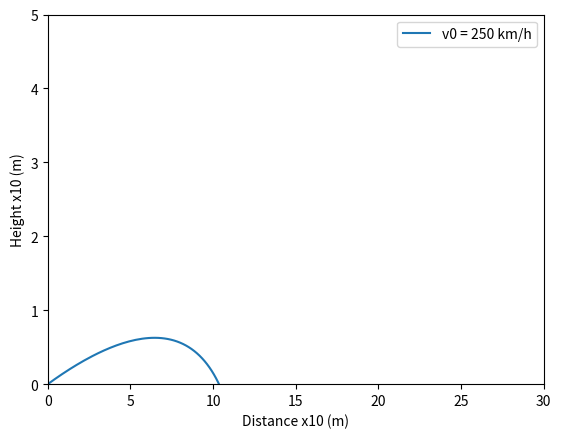

Reproduce this figure in Python.
import numpy as np
import matplotlib.pyplot as plt
import math

a = [0,0,-9.81] #grav
lofta = 0.35 #20 deg in rad (20deg = 0.35)
v0=69.44
mass=0.0459 #kgrams
#calc spin for all based on loft angle and club speed
spin = (5/7)*v0*math.sin(lofta)/0.02135
#calc launch angl using loft angle
launch=np.arctan(5./(7+math.tan(lofta)**2)*math.tan(lofta))
#functions to calc coefficients of drag and lift given a spin and a velocity
def c_d(v,sp):
    if v != 0:
        S=0.02135*sp/v
        c_d = 0.225+0.2*S
    elif v == 0:
        c_d = 0
    return c_d

def c_l(v,sp):
    if v != 0:
        S=0.02135*sp/v
        #print(S)
        c_l = 0
        #c_l = 0.54*S**0.4
        #print(c_l)
    elif v == 0:
        c_l = 0
    return c_l

#calc drag and lift acceleration
def drag(v,sp):
    F = -c_d(v,sp)*1204*(math.pi*0.02135**2)*v/(2*mass)
    return F

def lift(v,sp):
    F_l = -c_l(v,sp)*1204*(math.pi*0.02135**2)*v/(2*mass)
    return F_l

aa=-0.087 #attack angle rads (-5 = -0.087)
la = aa+launch
dt=0.01
t=np.arange(0,5,dt)

x=np.zeros(t.shape[0])
y=np.zeros(t.shape[0])
z=np.zeros(t.shape[0])
vx=np.zeros(t.shape[0])
vx[0]=v0*math.cos(la)
vy=np.zeros(t.shape[0])
vy[0]=0
vz=np.zeros(t.shape[0])
vz[0]=v0*math.sin(la)

#RK in all directions (p,q = x,vx n,o=y,vy l,m=z,vz)
def rk(p,q,n,o,l,m,t,sp):
    dt=0.01

    for i in range(0,t.shape[0]-1,1):
        kvx_1 = dt*(q[0]+drag(q[i],sp)*t[i]+lift(m[i],sp)*t[i])
        kvy_1 = dt*(o[0]+drag(o[i],sp)*t[i])
        kvz_1 = dt*(a[2]*(t[i])+drag(m[i],sp)*t[i]+lift(q[i],sp)*t[i])
        kvx_2 = dt*(0.5*kvx_1 +drag(q[i],sp)*(t[i]+dt/2.)+lift(m[i],sp)*(t[i]+dt/2.))
        kvy_2 = dt*(0.5*kvy_1 +drag(o[i],sp)*(t[i]+dt/2.))
        kvz_2 = dt*(0.5*kvz_1 + a[2]*(t[i]+dt/2.)+drag(m[i],sp)*(t[i]+dt/2.)+lift(q[i],sp)*(t[i]+dt/2.))
        kvx_3 = dt*(0.5*kvx_2+drag(q[i],sp)*(t[i]+dt/2.)+lift(m[i],sp)*(t[i]+dt/2.))
        kvy_3 = dt*(0.5*kvy_2+drag(o[i],sp)*(t[i]+dt/2.))
        kvz_3 = dt*(0.5*kvz_2 + a[2]*(t[i]+dt/2.)+drag(m[i],sp)*(t[i]+dt/2.)+lift(q[i],sp)*(t[i]+dt/2.))
        kvx_4 = dt*(kvx_3+drag(q[i],sp)*(t[i]+dt)+lift(m[i],sp)*(t[i]+dt))
        kvy_4 = dt*(kvy_3+drag(o[i],sp)*(t[i]+dt))
        kvz_4 = dt*(kvz_3 + a[2]*(t[i]+dt)+drag(m[i],sp)*(t[i]+dt)+lift(q[i],sp)*(t[i]+dt))
        q[i+1] = q[i]+(1./6.)*kvx_1 + (1./3.)*kvx_2 + (1./3.)*kvx_3 + (1./6.)*kvx_4
        o[i+1] = o[i]+(1./6.)*kvy_1 + (1./3.)*kvy_2 + (1./3.)*kvy_3 + (1./6.)*kvy_4
        m[i+1] = m[i]+(1./6.)*kvz_1 + (1./3.)*kvz_2 + (1./3.)*kvz_3 + (1./6.)*kvz_4
        kx_1 = dt*(q[i]*t[i])
        ky_1 = dt*(o[i]*t[i])
        kz_1 = dt*(m[i]*t[i])
        kx_2 = dt*(0.5*kx_1+q[i]*(t[i]+dt/2.))
        ky_2 = dt*(0.5*ky_1+o[i]*(t[i]+dt/2.))
        kz_2 = dt*(0.5*kz_1+m[i]*(t[i]+dt/2.))
        kx_3 = dt*(0.5*kx_2+q[i]*(t[i]+dt/2.))
        ky_3 = dt*(0.5*ky_2+o[i]*(t[i]+dt/2.))
        kz_3 = dt*(0.5*kz_2+m[i]*(t[i]+dt/2.))
        kx_4 = dt*(kx_3+q[i]*(t[i]+dt))
        ky_4 = dt*(ky_3+o[i]*(t[i]+dt))
        kz_4 = dt*(kz_3+m[i]*(t[i]+dt))
        p[i+1] = p[i]+(1./6.)*kx_1 + (1./3.)*kx_2 + (1./3.)*kx_3 + (1./6.)*kx_4
        n[i+1] = n[i]+(1./6.)*ky_1 + (1./3.)*ky_2 + (1./3.)*ky_3 + (1./6.)*ky_4
        l[i+1] = l[i]+(1./6.)*kz_1 + (1./3.)*kz_2 + (1./3.)*kz_3 + (1./6.)*kz_4

    return p,q,n,o,l,m

#call it for all club speeds
x_fin,vx_fin,y_fin,vy_fin,z_fin,vz_fin = rk(x,vx,y,vy,z,vz,t,spin)

#plot results for all velocities
plt.plot(x_fin,z_fin,label='v0 = 250 km/h')
plt.legend()
plt.xlabel('Distance x10 (m)')
plt.ylabel('Height x10 (m)')
plt.ylim(0,5)
plt.xlim(0,30)
plt.show()
